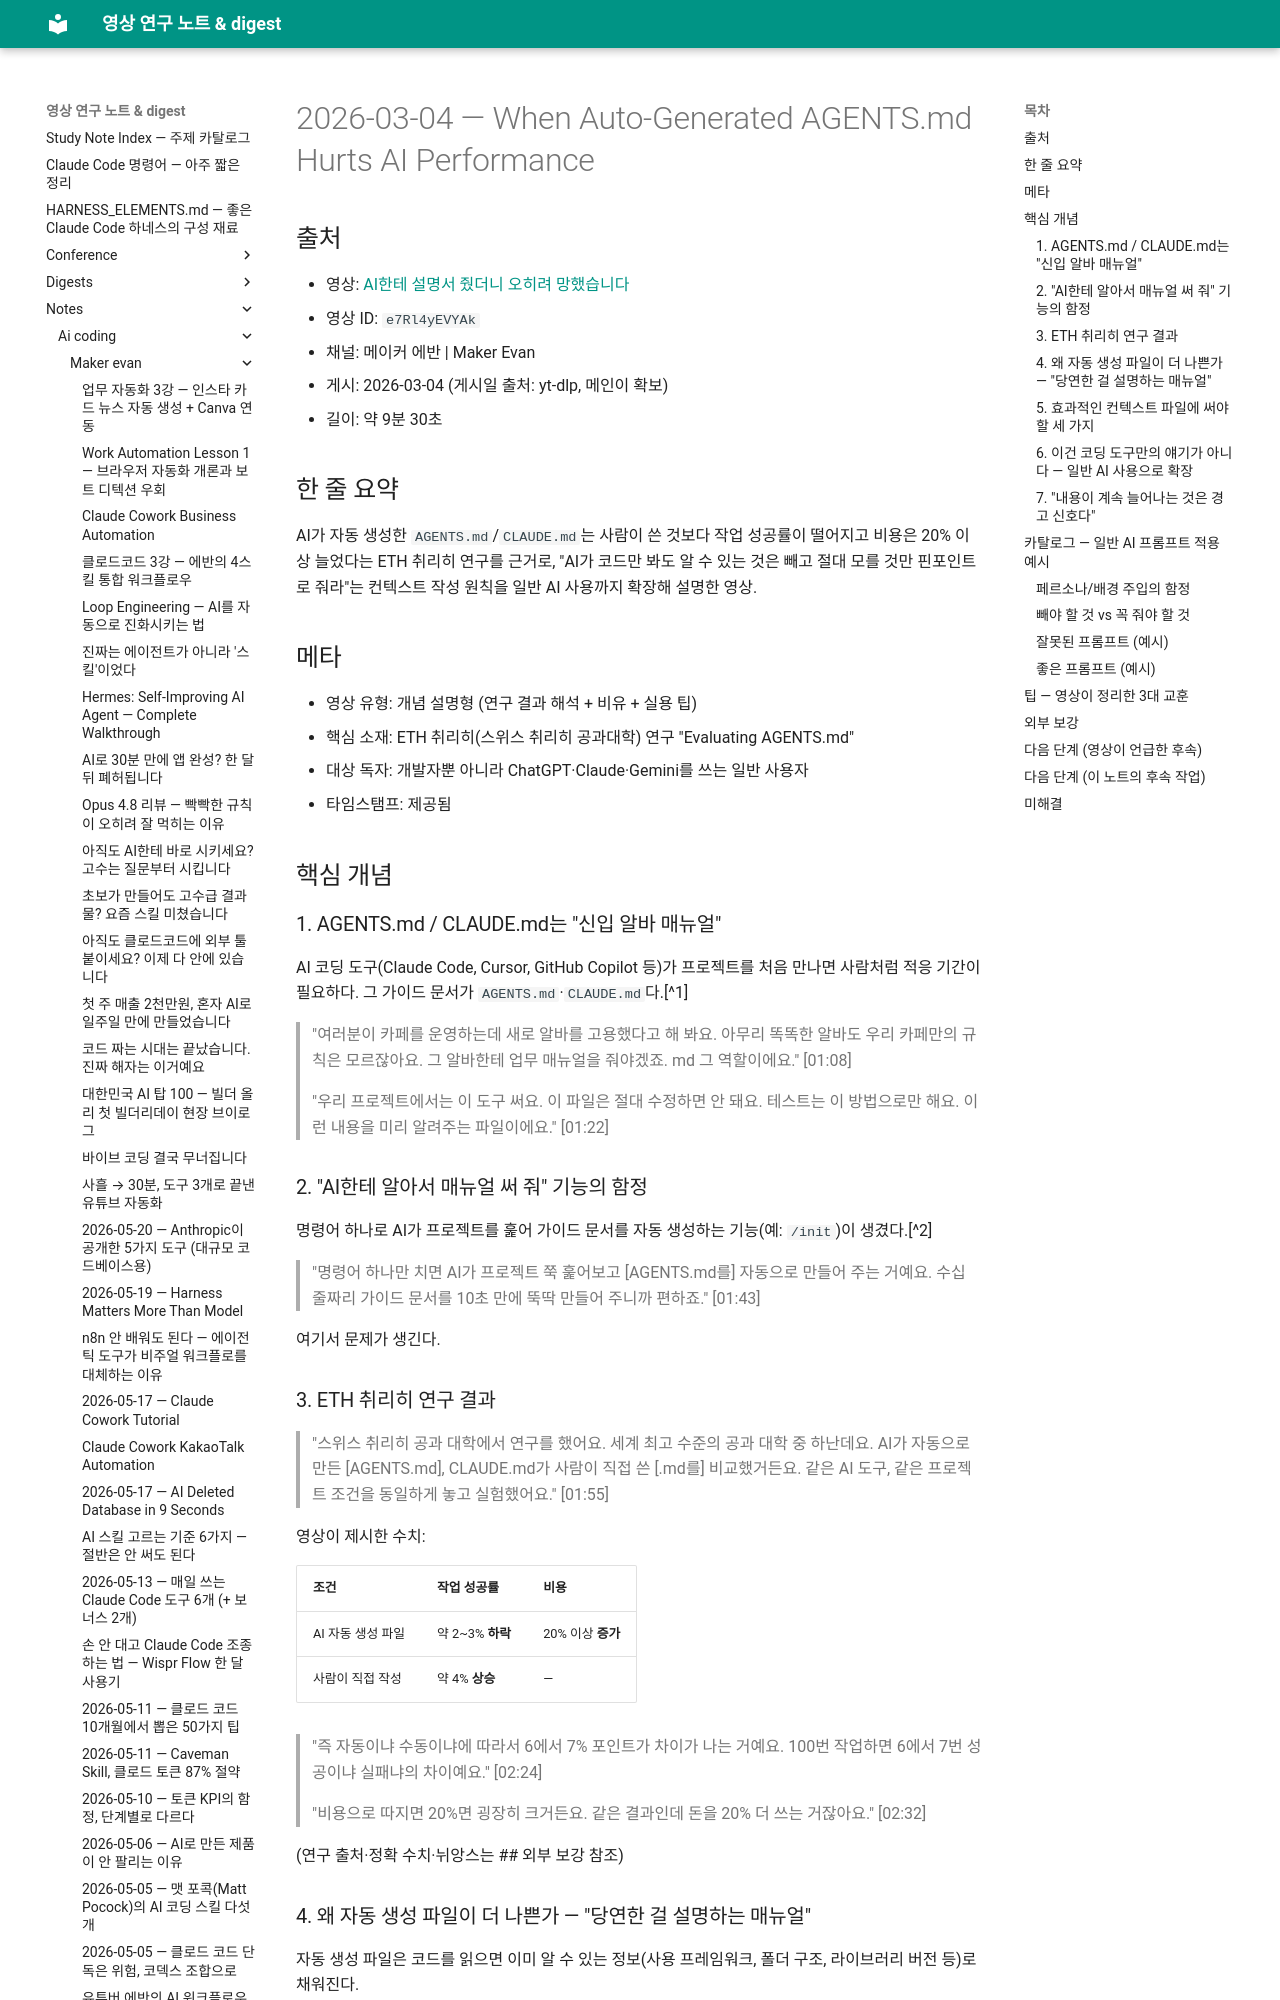

repository: Yoonkyu-Lee/claude-code-tutorial · page: notes/ai-coding/maker-evan/2026-03-04-agents-md-auto-generated-hurts-performance/index.html · generator: mkdocs

# 2026-03-04 — When Auto-Generated AGENTS.md Hurts AI Performance

## 출처

- 영상: [AI한테 설명서 줬더니 오히려 망했습니다](https://www.youtube.com/watch?v=e7Rl4yEVYAk)
- 영상 ID: `e7Rl4yEVYAk`
- 채널: 메이커 에반 | Maker Evan
- 게시: 2026-03-04 (게시일 출처: yt-dlp, 메인이 확보)
- 길이: 약 9분 30초

## 한 줄 요약

AI가 자동 생성한 `AGENTS.md`/`CLAUDE.md`는 사람이 쓴 것보다 작업 성공률이 떨어지고 비용은 20% 이상 늘었다는 ETH 취리히 연구를 근거로, "AI가 코드만 봐도 알 수 있는 것은 빼고 절대 모를 것만 핀포인트로 줘라"는 컨텍스트 작성 원칙을 일반 AI 사용까지 확장해 설명한 영상.

## 메타

- 영상 유형: 개념 설명형 (연구 결과 해석 + 비유 + 실용 팁)
- 핵심 소재: ETH 취리히(스위스 취리히 공과대학) 연구 "Evaluating AGENTS.md"
- 대상 독자: 개발자뿐 아니라 ChatGPT·Claude·Gemini를 쓰는 일반 사용자
- 타임스탬프: 제공됨

## 핵심 개념

### 1. AGENTS.md / CLAUDE.md는 "신입 알바 매뉴얼"

AI 코딩 도구(Claude Code, Cursor, GitHub Copilot 등)가 프로젝트를 처음 만나면 사람처럼 적응 기간이 필요하다. 그 가이드 문서가 `AGENTS.md`·`CLAUDE.md`다.[^1]

> "여러분이 카페를 운영하는데 새로 알바를 고용했다고 해 봐요. 아무리 똑똑한 알바도 우리 카페만의 규칙은 모르잖아요. 그 알바한테 업무 매뉴얼을 줘야겠죠. md 그 역할이에요." [01:08]

> "우리 프로젝트에서는 이 도구 써요. 이 파일은 절대 수정하면 안 돼요. 테스트는 이 방법으로만 해요. 이런 내용을 미리 알려주는 파일이에요." [01:22]

### 2. "AI한테 알아서 매뉴얼 써 줘" 기능의 함정

명령어 하나로 AI가 프로젝트를 훑어 가이드 문서를 자동 생성하는 기능(예: `/init`)이 생겼다.[^2]

> "명령어 하나만 치면 AI가 프로젝트 쭉 훑어보고 [AGENTS.md를] 자동으로 만들어 주는 거예요. 수십 줄짜리 가이드 문서를 10초 만에 뚝딱 만들어 주니까 편하죠." [01:43]

여기서 문제가 생긴다.

### 3. ETH 취리히 연구 결과

> "스위스 취리히 공과 대학에서 연구를 했어요. 세계 최고 수준의 공과 대학 중 하난데요. AI가 자동으로 만든 [AGENTS.md], CLAUDE.md가 사람이 직접 쓴 [.md를] 비교했거든요. 같은 AI 도구, 같은 프로젝트 조건을 동일하게 놓고 실험했어요." [01:55]

영상이 제시한 수치:

| 조건 | 작업 성공률 | 비용 |
|---|---|---|
| AI 자동 생성 파일 | 약 2~3% **하락** | 20% 이상 **증가** |
| 사람이 직접 작성 | 약 4% **상승** | — |

> "즉 자동이냐 수동이냐에 따라서 6에서 7% 포인트가 차이가 나는 거예요. 100번 작업하면 6에서 7번 성공이냐 실패냐의 차이예요." [02:24]

> "비용으로 따지면 20%면 굉장히 크거든요. 같은 결과인데 돈을 20% 더 쓰는 거잖아요." [02:32]

(연구 출처·정확 수치·뉘앙스는 ## 외부 보강 참조)
